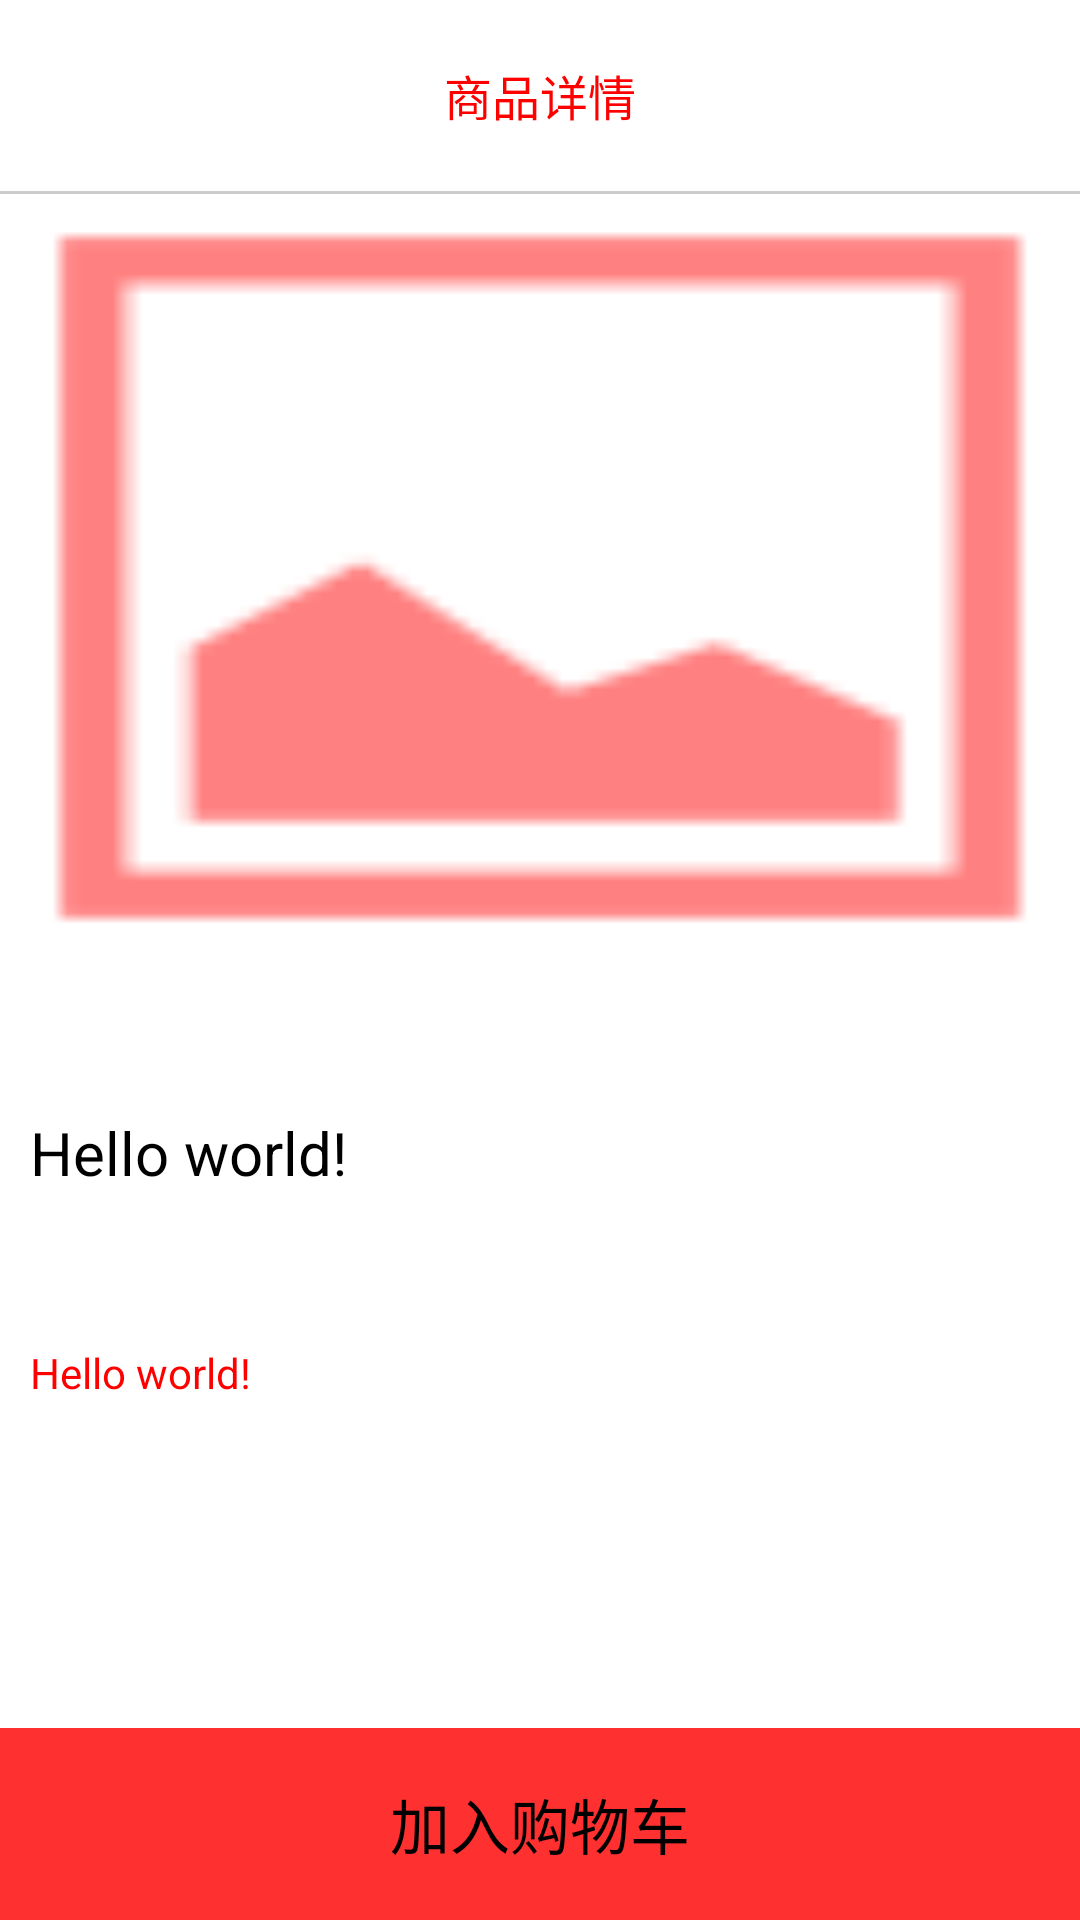

The Android layout XML behind this screen, and the referenced resources:
<!-- AndroidManifest.xml: application theme android:Theme.NoTitleBar -->
<!-- res/layout/activity_details.xml -->
<?xml version="1.0" encoding="utf-8"?>
<LinearLayout xmlns:android="http://schemas.android.com/apk/res/android"
    android:layout_width="match_parent"
    android:layout_height="match_parent"
    android:background="#fff"
    android:orientation="vertical"
    android:weightSum="10" >

    <RelativeLayout
        android:layout_width="match_parent"
        android:layout_height="0dp"
        android:layout_weight="1"
        android:background="#fff" >

        
        <TextView
            android:id="@+id/tv_back"
            android:layout_width="32dp"
            android:layout_height="match_parent"
            android:layout_alignParentStart="true"
            android:layout_marginStart="5dp"
            android:drawableStart="@drawable/back" />

        <TextView
            android:layout_width="wrap_content"
            android:layout_height="match_parent"
            android:layout_centerHorizontal="true"
            android:gravity="center"
            android:text="@string/commodity_details"
            android:textColor="#f00"
            android:textSize="16sp" />
    </RelativeLayout>

    
    <View
        android:layout_width="match_parent"
        android:layout_height="1dp"
        android:background="#cccccc" />
	
    <ImageView
        android:id="@+id/iv_commodity"
        android:layout_width="match_parent"
        android:layout_height="0dp"
        android:layout_weight="4"
        android:contentDescription="@string/hello_world"
        android:scaleType="fitXY"
        android:src="@drawable/temp" />
	
    <TextView
        android:id="@+id/tv_describe"
        android:layout_width="match_parent"
        android:layout_height="0dp"
        android:layout_weight="2"
        android:gravity="center_vertical"
        android:paddingEnd="10dp"
        android:paddingStart="10dp"
        android:text="@string/hello_world"
        android:textColor="#000"
        android:textSize="20sp" />
	
    <TextView
        android:id="@+id/tv_money"
        android:layout_width="match_parent"
        android:layout_height="0dp"
        android:layout_weight="1"
        android:paddingEnd="10dp"
        android:paddingStart="10dp"
        android:text="@string/hello_world"
        android:textColor="#f00" />

    <View
        android:layout_width="match_parent"
        android:layout_height="0dp"
        android:layout_weight="1" />
	
    <Button
        android:id="@+id/btn_add_cart"
        android:layout_width="match_parent"
        android:layout_height="0dp"
        android:layout_weight="1"
        android:background="@drawable/btn_toggle"
        android:text="@string/add_cart"
        android:textSize="20sp" />

</LinearLayout>
<!-- resources referenced by this layout -->
<resources>
  <!-- drawable btn_toggle (drawable) -->
  <?xml version="1.0" encoding="utf-8"?>
  <selector xmlns:android="http://schemas.android.com/apk/res/android">
  
      
      <item android:drawable="@drawable/state_pressed_true" android:state_pressed="true"/>
      
      <item android:drawable="@drawable/state_pressed_false" android:state_pressed="false"/>
  
  </selector>
  <!-- drawable temp: png bitmap (drawable-hdpi, 539 bytes) -->
  <string name="add_cart">加入购物车</string>
  <string name="commodity_details">商品详情</string>
  <string name="hello_world">Hello world!</string>
  <!-- drawable state_pressed_true (drawable) -->
  <?xml version="1.0" encoding="utf-8"?>
  <shape xmlns:android="http://schemas.android.com/apk/res/android" >
  
      <solid android:color="#ff0000" />
  
  </shape>
  <!-- drawable state_pressed_false (drawable) -->
  <?xml version="1.0" encoding="utf-8"?>
  <shape xmlns:android="http://schemas.android.com/apk/res/android" >
  
      <solid android:color="#ff3030" />
  
  </shape>
</resources>
